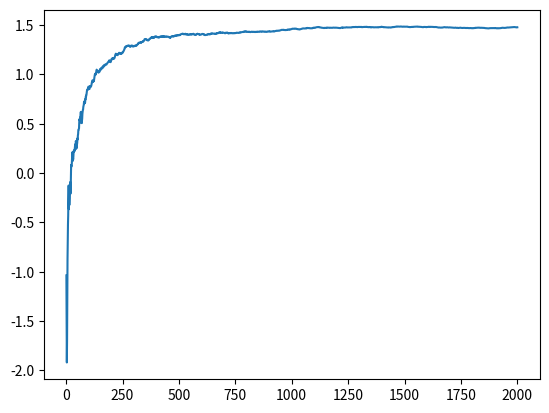
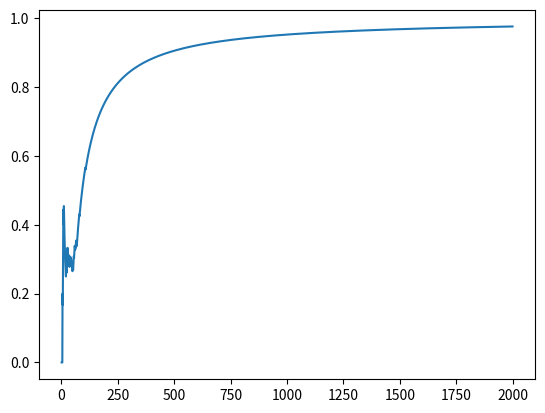

The matplotlib source for these figures, in order:
#multi_arm_bandit problem
#comparison between different methods to choose action 

import random
import numpy as np
from enum import Enum
import math
import matplotlib.pyplot as plt

action_value=[]
action_count=[]

action_preference=np.zeros((10))
action_policy=np.exp(action_preference)/sum(np.exp(action_preference))
epsilon=0
t=0

def init(arms_number):
    global action_value
    global action_count
    for i in range(arms_number):
        action_value.append(0)
        action_count.append(0)

def bandit(k,money):
    return random.gauss(money[k],1)

def exploration(arms_number):
    k=random.randint(0,arms_number-1)
    return k

def epsilon_greedy(arms_number):
    if random.random()<epsilon or t==0:
        k=exploration(arms_number)
    else:
        k=action_value.index(max(action_value))
    return k

def UCB(arms_number):
    upper_bound=[]
    c=10
    for i in range(arms_number):
        if action_count[i]==0:
            upper_bound.append(action_value[i]+c*math.sqrt(math.log(t+1)/0.01))
        else:
            upper_bound.append(action_value[i]+c*math.sqrt(math.log(t+1)/action_count[i]))
    k=upper_bound.index(max(upper_bound))
    return k

def gradient(arms_number):
    k = np.random.choice([0,1,2,3,4,5,6,7,8,9], p = action_policy.ravel())
    return k

def main():
    global action_value
    global action_count
    global action_policy
    global action_preference
    global epsilon
    global t

    arms_number=10     #摇臂机个数
    #probability=np.array([0.1,0.9,0.3,0.2,0.7])   #摇臂机吐出金币的概率
    money=np.array([0.2,-0.8,1.5,0.35,1.2,-1.7,-0.15,-1.1,0.8,-0.5])     #摇臂机吐出金币的数量
    steps=2000      #迭代步数
    methods={1:exploration, 2:epsilon_greedy ,3:UCB, 4:gradient}
    method_number=4
    action=methods.get(method_number,None)

    total_reward=0
    reward=0
    reward_list=[]
    optimal_action_list=[]
    epsilon=0.1
    alpha=0.1
    init(arms_number)

    for t in range(steps):
        k=action(arms_number)
        reward=bandit(k,money)
        if t==200 or t==500 or t==800 or t==1200 or t==1500 :
            a=1
        
        action_count[k]=action_count[k]+1
        total_reward+=reward
        reward_list.append(total_reward/(t+1))
        optimal_action_list.append(action_count[2]/(t+1))
        action_value[k]=action_value[k]+(reward-action_value[k])/action_count[k]
        
        action_preference[k]=action_preference[k]+alpha*(reward-total_reward/(t+1))*(1-action_policy[k])
        for i in range(arms_number):
            if i != k:
                action_preference[i]=action_preference[i]-alpha*(reward-total_reward/(t+1))*action_policy[k]
        
        exp_sum=np.sum(np.exp(action_preference))
        action_policy=np.exp(action_preference)/exp_sum


    plt.figure(1)
    x=np.arange(1,steps+1,1)
    plt.plot(x,reward_list)
    plt.show()

    plt.figure(2)
    plt.plot(x,optimal_action_list)
    plt.show()

    print(total_reward)

if __name__ == "__main__":
    main()